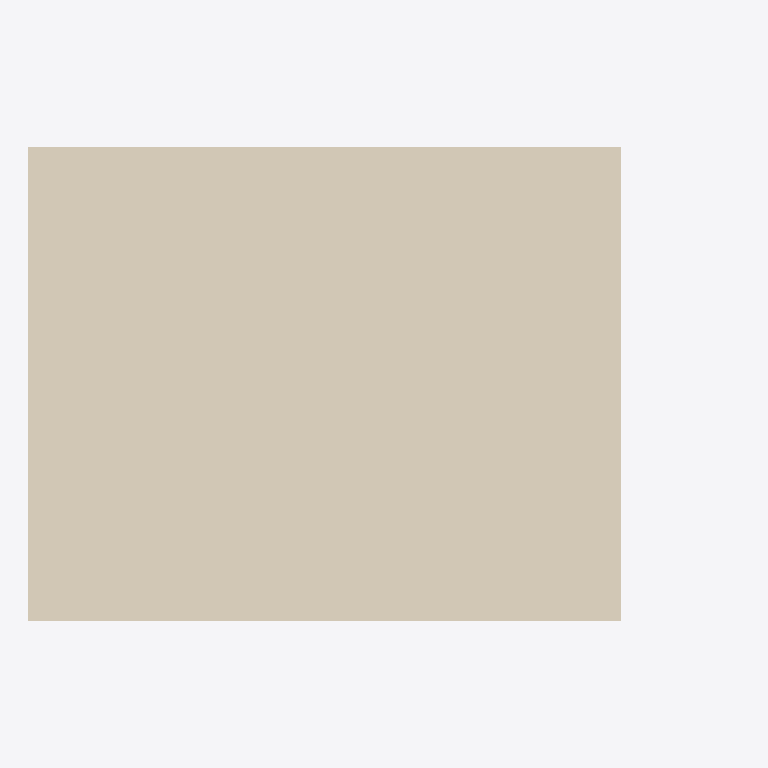
Plan cut of the same IFC building model at storey 'First' (level 5.50 m, cut at 6.90 m), seen from above with north up, elements coloured by IFC class (only those large enough to see are counted): 1 covering (cream). No cut surface shows.
Extent 6.0 m × 4.0 m × 3.0 m (x, y, z). Storeys (2): Ground at 2.50 m; First at 5.50 m. Elements (4): 4 IfcCovering.

HEADER;
FILE_DESCRIPTION(('ViewDefinition [CoordinationView_V2.0]'),'2;1');
FILE_NAME('Ceilings.ifc','',(''),(''),'semio BIM','semio BIM','');
FILE_SCHEMA(('IFC2X3'));
ENDSEC;
DATA;
#56=IFCPROJECT('1w8OAdRUto0JEzixroLdqB',#5,'Ceilings',$,$,$,$,(#9),#55);
#58=IFCSITE('1QBh6LzYuAptPPqA16Z5bc',#5,'Plot',$,'site-1',#57,$,$,.ELEMENT.,(47,0,0,0),(8,0,0,0),100.0,$,$);
#62=IFCBUILDING('0HBDLIrKAxSZKIwlXVGe62',#5,'Frame',$,'bldg-1',#61,$,$,.ELEMENT.,102.5,$,$);
#66=IFCBUILDINGSTOREY('1gAO00$311WltX3gSB8RKH',#5,'First',$,'st-first',#65,$,$,.ELEMENT.,3.0);
#68=IFCBUILDINGSTOREY('3wsYM$bPNbBbDbGw_Wf9m1',#5,'Ground',$,'st-ground',#67,$,$,.ELEMENT.,0.0);
#222=IFCCOVERING('34_9ftZv4g90r62iKMdnqO',#5,'Sloped',$,$,#173,#221,'c-sloped',.CEILING.);
ENDSEC;
